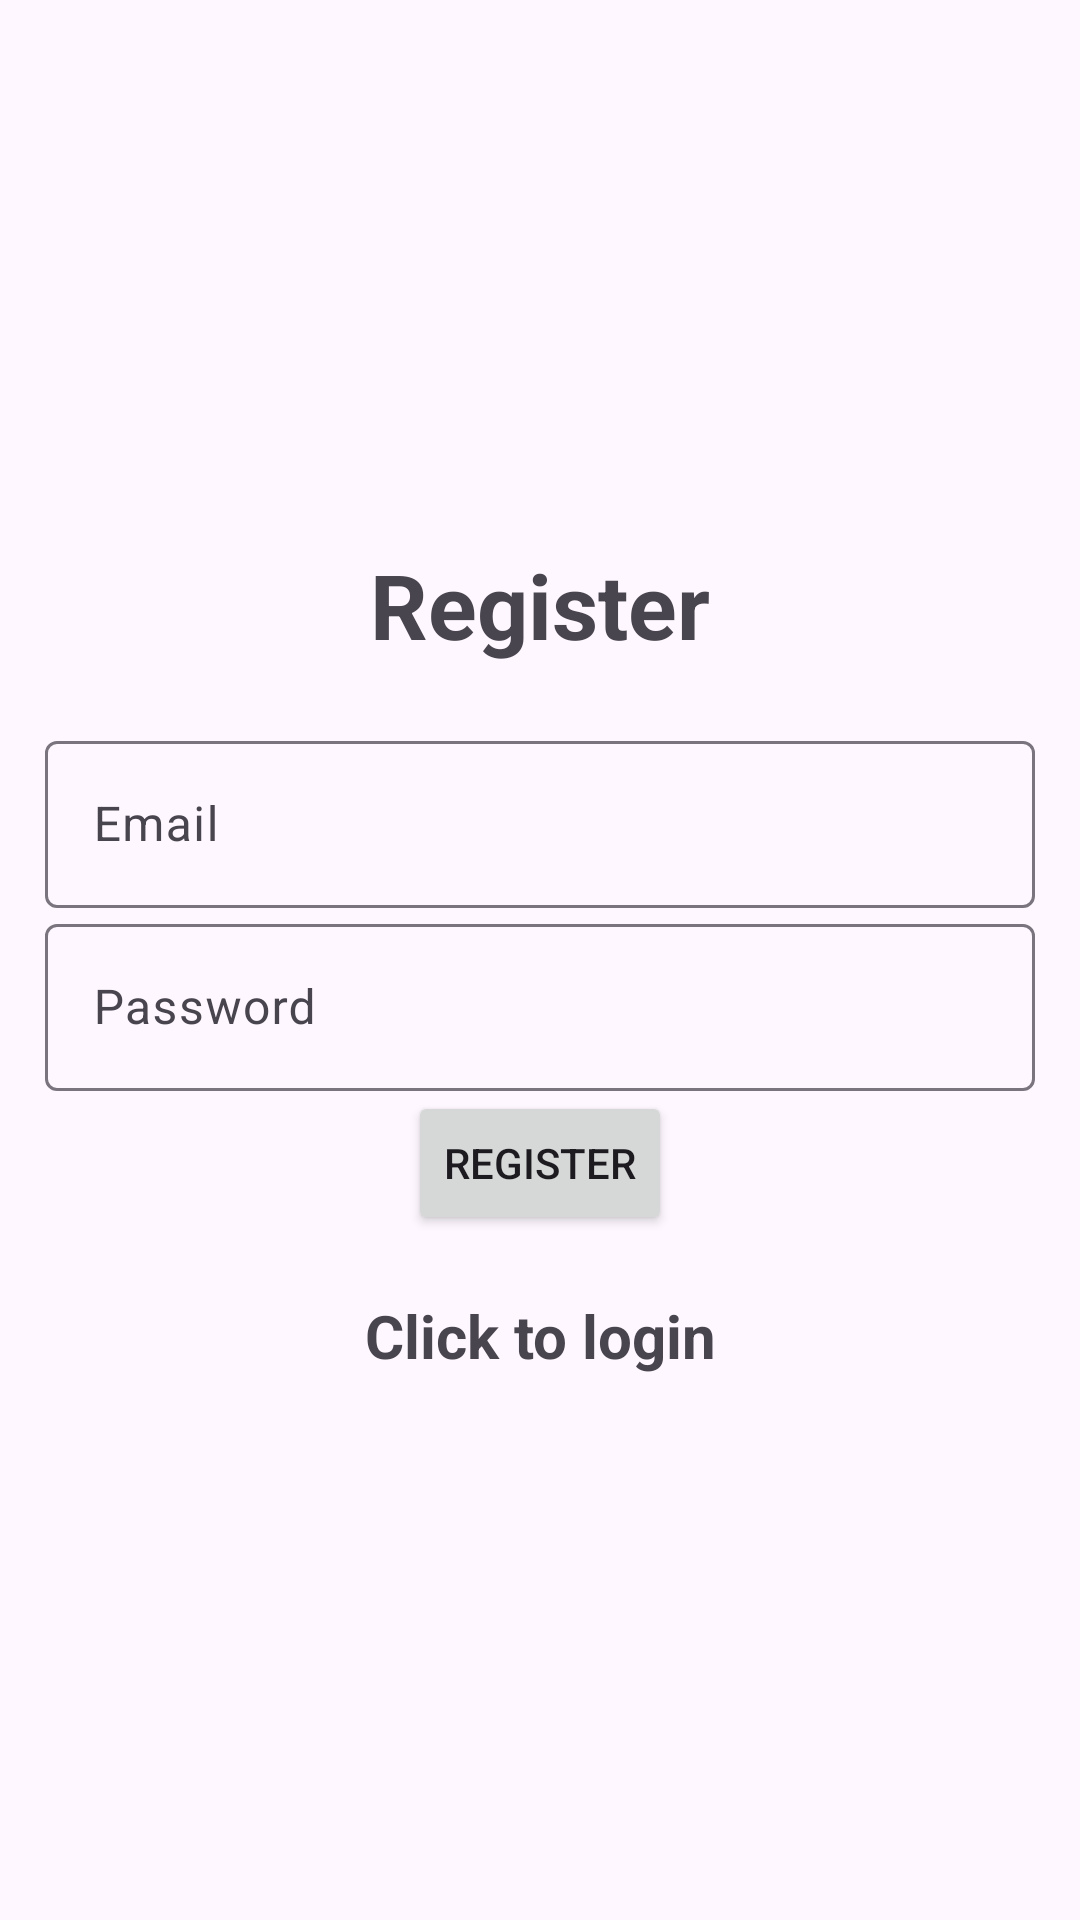

This screen was rendered from an Android layout file. Write that file and the resources it references.
<!-- AndroidManifest.xml: application theme Theme.Material3.Light -->
<!-- res/layout/activity_register.xml -->
<?xml version="1.0" encoding="utf-8"?>
<LinearLayout xmlns:android="http://schemas.android.com/apk/res/android"
    xmlns:app="http://schemas.android.com/apk/res-auto"
    xmlns:tools="http://schemas.android.com/tools"
    android:layout_width="match_parent"
    android:layout_height="match_parent"
    android:orientation="vertical"
    android:gravity="center"
    android:padding="15sp"
    tools:context=".Register">

    <TextView
        android:text="@string/register"
        android:textSize="30sp"
        android:textStyle="bold"
        android:gravity="center"
        android:layout_marginBottom="20sp"
        android:layout_width="match_parent"
        android:layout_height="wrap_content"/>

    <com.google.android.material.textfield.TextInputLayout
        android:layout_width="match_parent"
        android:layout_height="wrap_content">

        <com.google.android.material.textfield.TextInputEditText
            android:id="@+id/email"
            android:hint="@string/email"
            android:layout_width="match_parent"
            android:layout_height="wrap_content"/>
    </com.google.android.material.textfield.TextInputLayout>

    <com.google.android.material.textfield.TextInputLayout
        android:layout_width="match_parent"
        android:layout_height="wrap_content">

        <com.google.android.material.textfield.TextInputEditText
            android:id="@+id/password"
            android:hint="@string/password"
            android:layout_width="match_parent"
            android:layout_height="wrap_content"/>
    </com.google.android.material.textfield.TextInputLayout>

    <ProgressBar
        android:id="@+id/progressBar"
        android:visibility="gone"
        android:layout_width="wrap_content"
        android:layout_height="wrap_content" />

    <Button
        android:id="@+id/register_btn"
        android:text="@string/register"
        android:layout_width="wrap_content"
        android:layout_height="wrap_content" />

    <TextView
        android:textStyle="bold"
        android:textSize="20sp"
        android:gravity="center"
        android:layout_marginTop="20sp"
        android:id="@+id/loginNow"
        android:text="@string/click_to_login"
        android:layout_width="match_parent"
        android:layout_height="wrap_content" />

</LinearLayout>
<!-- resources referenced by this layout -->
<resources>
  <string name="click_to_login">Click to login</string>
  <string name="email">Email</string>
  <string name="password">Password</string>
  <string name="register">Register</string>
</resources>
